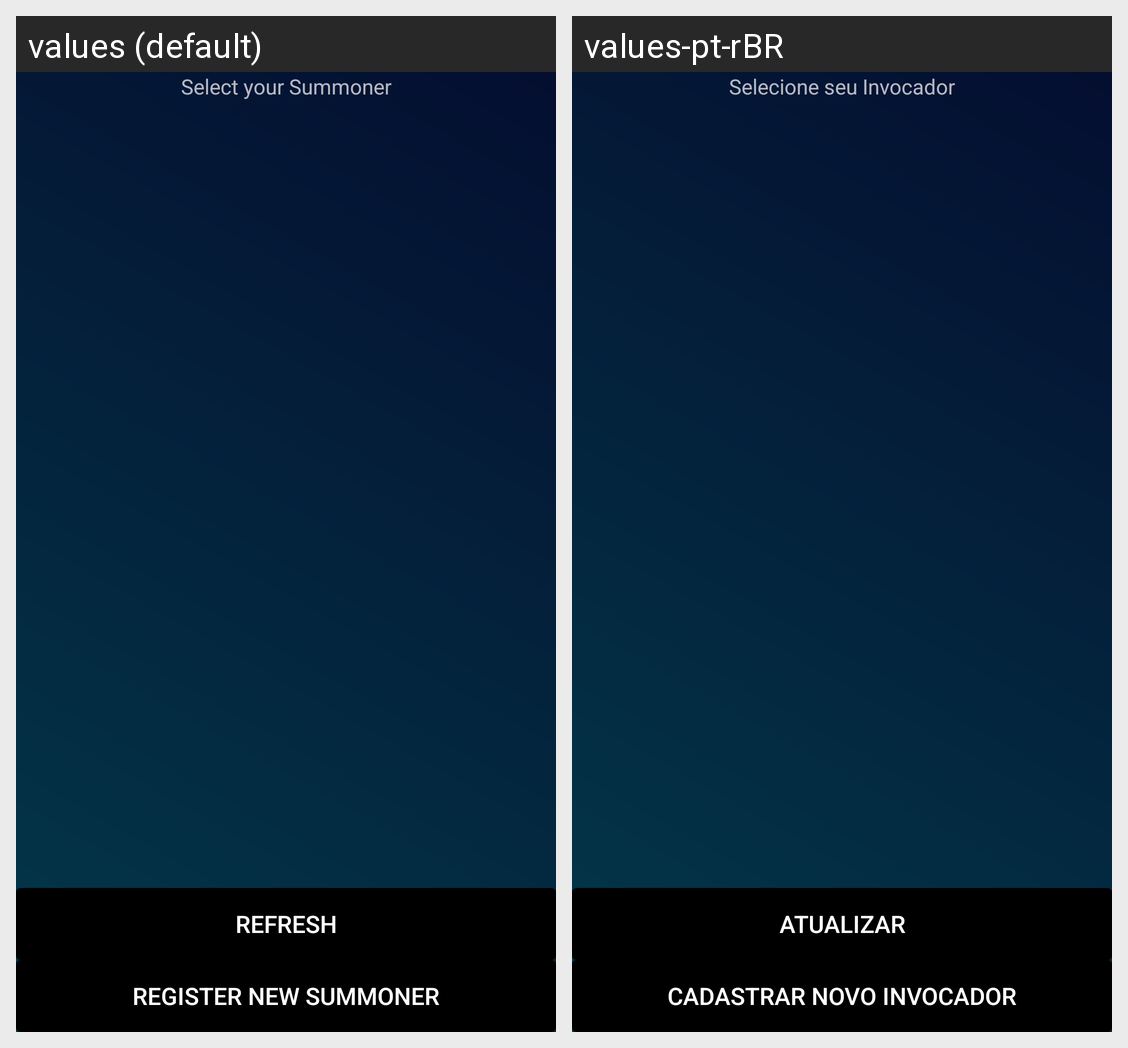

The Android screen above is rendered under two locales of the same app. Produce the string resources it draws, with the default and per-locale values.
Android screen res/layout/fragment_active_game_list.xml rendered under 2 locales, left to right: values (default), values-pt-rBR. Device: Nexus 5 (rendered at 1080×1920; each locale shown at half size, 540×960, under a caption strip naming it); theme AppTheme.
Strings drawn on this screen, with the default value and each locale's value (text and hints the layout hard-codes, and strings that could not be matched under every locale, appear in the picture but are not listed):

select_summoner
  values: Select your Summoner
  values-pt-rBR: Selecione seu Invocador

refresh
  values: Refresh
  values-pt-rBR: Atualizar

register_new_summoner
  values: Register New Summoner
  values-pt-rBR: Cadastrar Novo Invocador
